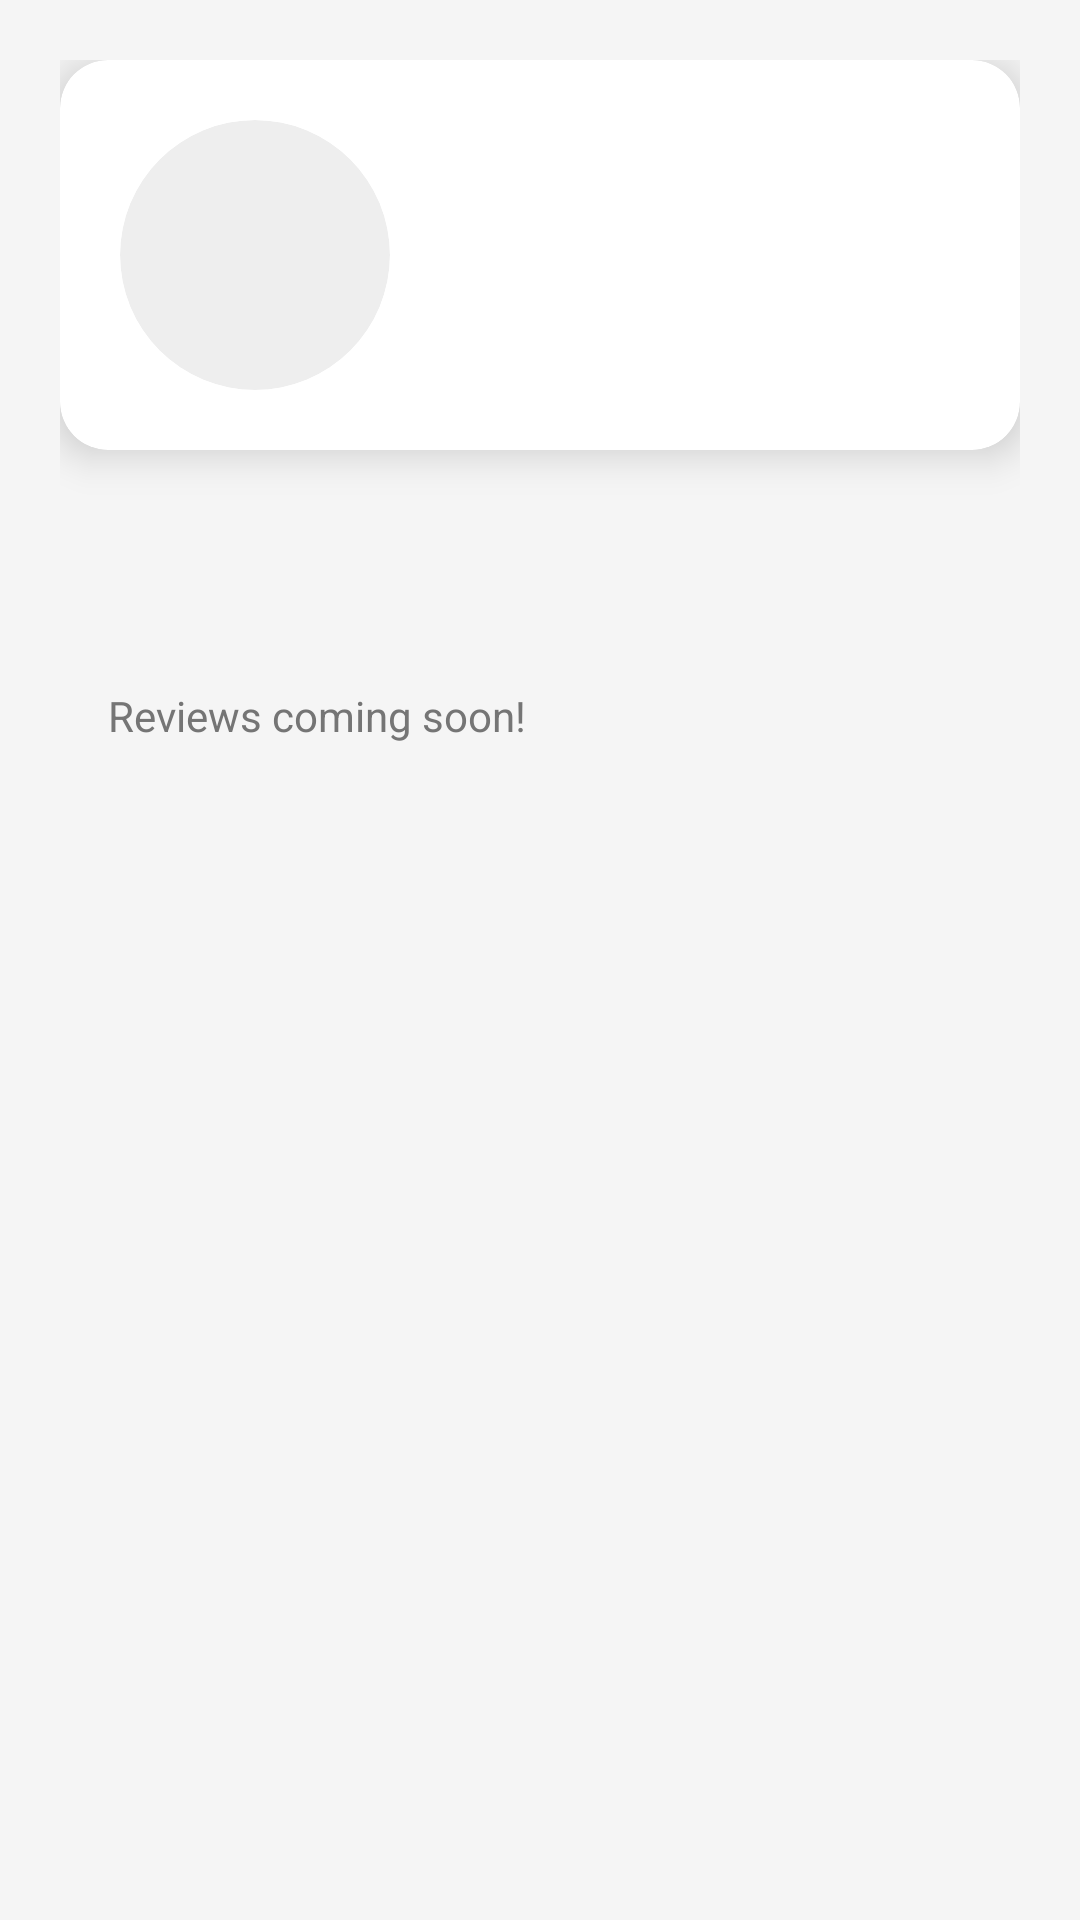

This screen was rendered from an Android layout file. Write that file and the resources it references.
<!-- AndroidManifest.xml: application theme Theme.LawConnect -->
<!-- res/layout/activity_lawyer.xml -->
<?xml version="1.0" encoding="utf-8"?>
<androidx.constraintlayout.widget.ConstraintLayout
    xmlns:android="http://schemas.android.com/apk/res/android"
    xmlns:app="http://schemas.android.com/apk/res-auto"
    xmlns:tools="http://schemas.android.com/tools"
    android:id="@+id/main"
    android:layout_width="match_parent"
    android:layout_height="match_parent"
    android:background="#F5F5F5"
    tools:context=".LawyerProfile">

    <androidx.core.widget.NestedScrollView
        android:layout_width="match_parent"
        android:layout_height="match_parent"
        app:layout_constraintTop_toTopOf="parent">

        <LinearLayout
            android:layout_width="match_parent"
            android:layout_height="wrap_content"
            android:orientation="vertical"
            android:padding="20dp">

            
            <androidx.cardview.widget.CardView
                android:layout_width="match_parent"
                android:layout_height="wrap_content"
                app:cardCornerRadius="16dp"
                app:cardElevation="8dp"
                android:backgroundTint="#FFFFFF">

                <LinearLayout
                    android:layout_width="match_parent"
                    android:layout_height="wrap_content"
                    android:orientation="horizontal"
                    android:padding="20dp"
                    android:gravity="center_vertical">

                    <ImageView
                        android:id="@+id/profile_image"
                        android:layout_width="90dp"
                        android:layout_height="90dp"
                        android:src="@drawable/profile1"
                        android:scaleType="centerCrop"
                        android:background="@drawable/circle_background"
                        android:clipToOutline="true" />

                    <LinearLayout
                        android:layout_width="0dp"
                        android:layout_height="wrap_content"
                        android:layout_weight="1"
                        android:orientation="vertical"
                        android:layout_marginStart="20dp">

                        <TextView
                            android:id="@+id/profile_name"
                            android:layout_width="wrap_content"
                            android:layout_height="wrap_content"
                            android:textSize="26sp"
                            android:textStyle="bold"
                            android:textColor="#212121"
                            android:maxLines="1"
                            android:ellipsize="end" />

                        <TextView
                            android:id="@+id/profile_expertise"
                            android:layout_width="wrap_content"
                            android:layout_height="wrap_content"
                            android:textSize="16sp"
                            android:textColor="#757575"
                            android:layout_marginTop="6dp"
                            android:maxLines="2"
                            android:ellipsize="end" />
                    </LinearLayout>
                </LinearLayout>
            </androidx.cardview.widget.CardView>

            
            <LinearLayout
                android:layout_width="match_parent"
                android:layout_height="wrap_content"
                android:orientation="vertical"
                android:layout_marginTop="24dp"
                android:padding="16dp"
                android:background="@drawable/rounded_background"
                android:backgroundTint="#FFFFFF">

                <TextView
                    android:id="@+id/profile_price"
                    android:layout_width="wrap_content"
                    android:layout_height="wrap_content"
                    android:textSize="20sp"
                    android:textStyle="bold"
                    android:textColor="#388E3C" />

                <TextView
                    android:layout_width="wrap_content"
                    android:layout_height="wrap_content"
                    android:text="Reviews coming soon!"
                    android:textSize="14sp"
                    android:textColor="#757575"
                    android:layout_marginTop="12dp" />
            </LinearLayout>

            
            <LinearLayout
                android:layout_width="match_parent"
                android:layout_height="wrap_content"
                android:orientation="vertical"
                android:layout_marginTop="32dp"
                android:padding="16dp"
                android:background="@drawable/rounded_background"
                android:backgroundTint="#FFFFFF">

                <TextView
                    android:id="@+id/profile_phone"
                    android:layout_width="wrap_content"
                    android:layout_height="wrap_content"
                    android:textSize="16sp"
                    android:textColor="#212121"
                    android:drawablePadding="8dp" />

                <TextView
                    android:id="@+id/profile_location"
                    android:layout_width="wrap_content"
                    android:layout_height="wrap_content"
                    android:textSize="16sp"
                    android:textColor="#212121"
                    android:layout_marginTop="12dp"
                    android:drawablePadding="8dp" />
            </LinearLayout>
        </LinearLayout>
    </androidx.core.widget.NestedScrollView>
</androidx.constraintlayout.widget.ConstraintLayout>
<!-- resources referenced by this layout -->
<resources>
  <!-- drawable circle_background (drawable) -->
  <?xml version="1.0" encoding="utf-8"?>
  <shape xmlns:android="http://schemas.android.com/apk/res/android">
      <corners android:radius="45dp" />
      <solid android:color="#EEEEEE" />
  </shape>
  <style name="Theme.LawConnect" parent="Base.Theme.LawConnect" />
  <style name="Base.Theme.LawConnect" parent="Theme.Material3.DayNight.NoActionBar">
          
          
      </style>
</resources>
